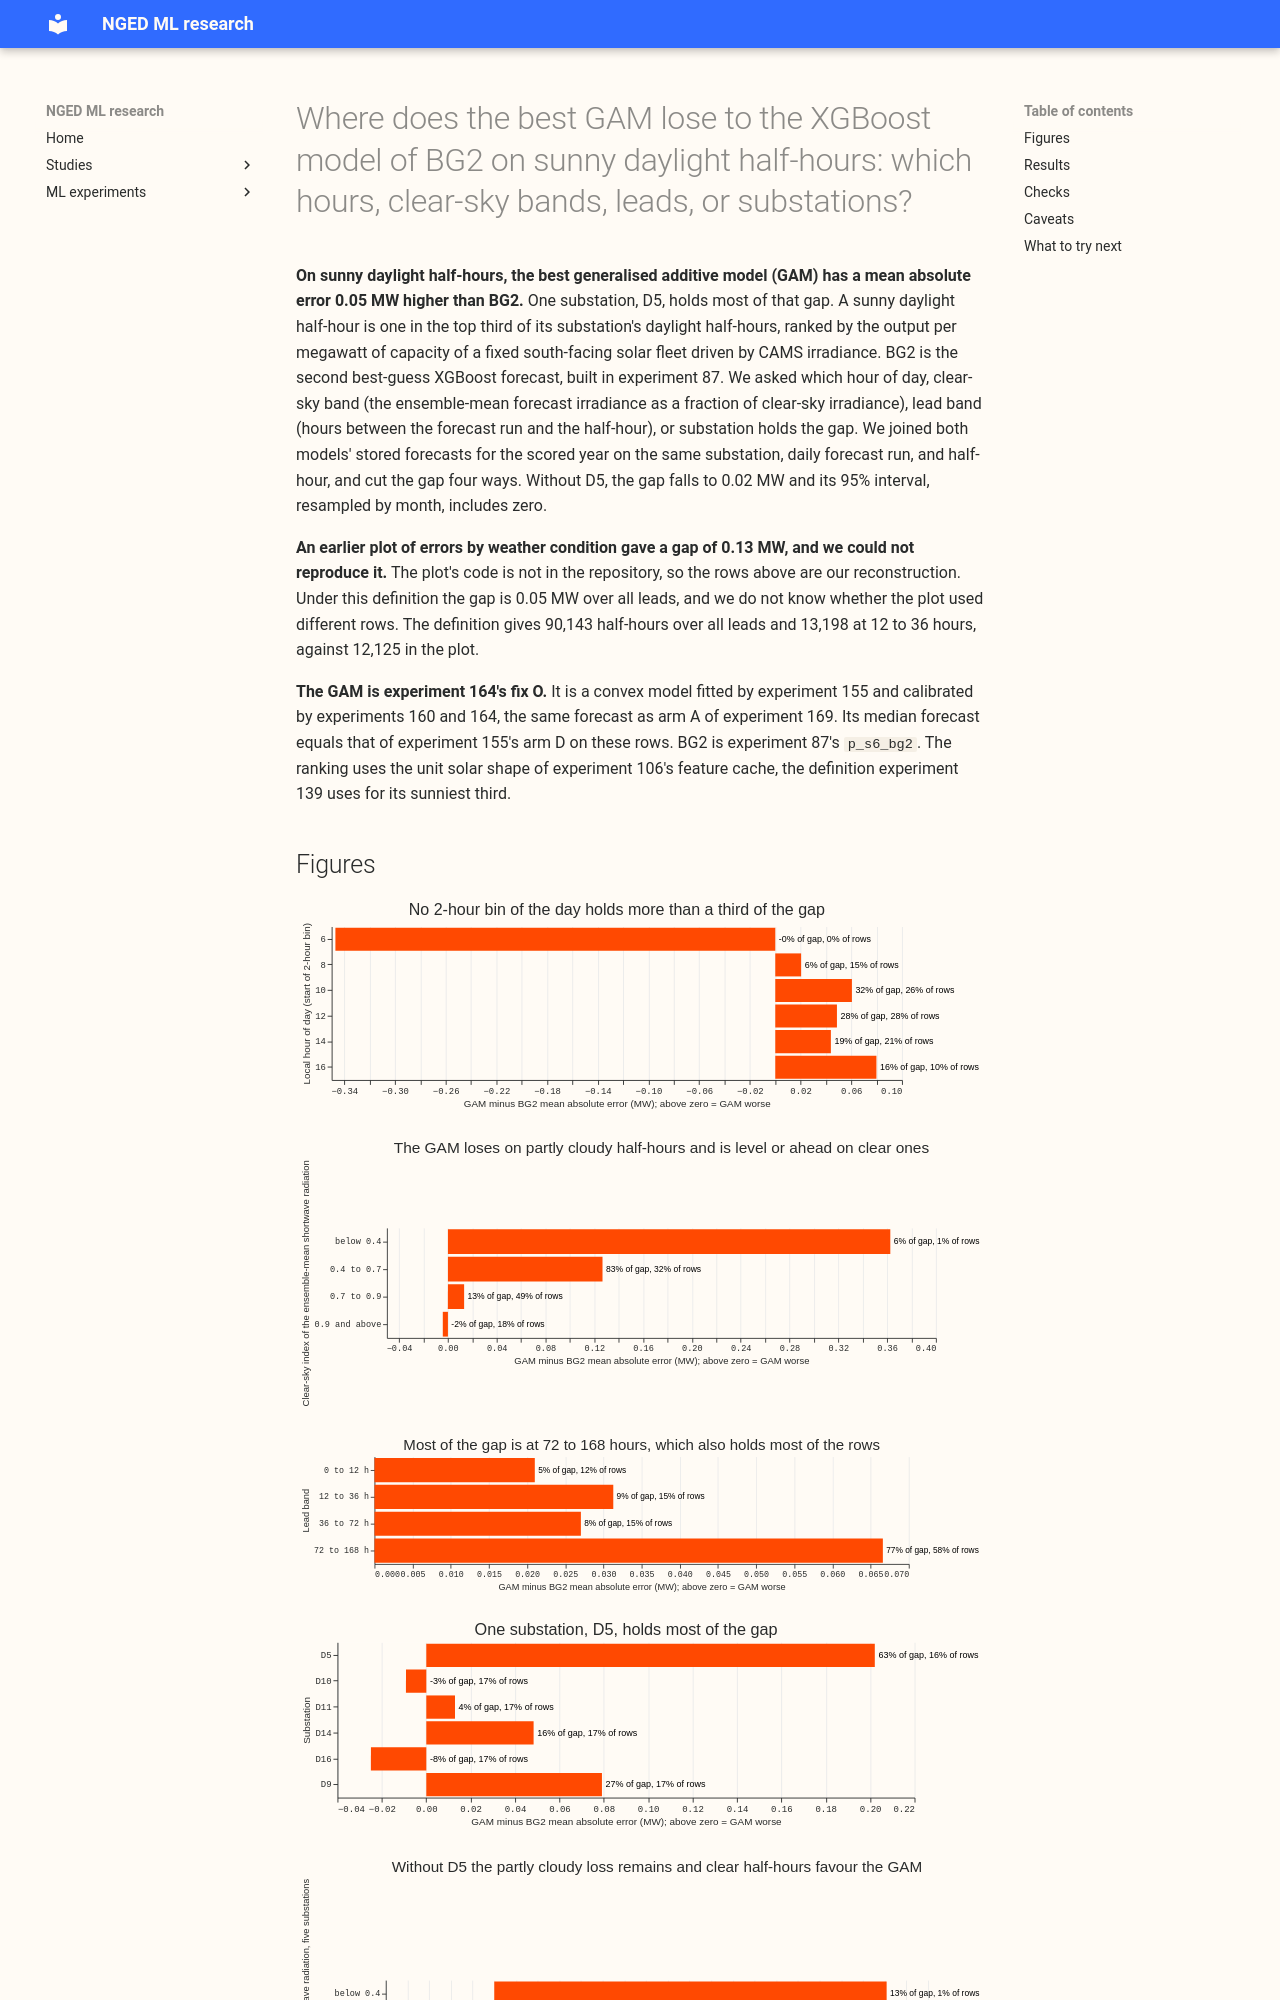

repository: openclimatefix/nged-ml-research · page: ml-experiments/00178-dp-sunny-daylight-gap-diagnosis/result/index.html · generator: mkdocs

---
id: '00178'
slug: dp-sunny-daylight-gap-diagnosis
title: >-
  Where does the best GAM lose to the XGBoost model of BG2 on sunny daylight half-hours: which hours,
  clear-sky bands, leads, or substations?
theme: differentiable-physics-embedded-generation
also_relevant_to:
- production-reference-and-best-guess
status: finished
size: >-
  simple. Stored: private tables under data/ml-experiments/00178-dp-sunny-daylight-gap-diagnosis/
  only. Serving path: not touched. Degradation rule: not touched. Designs: one defensible design,
  because the maintainer fixed the four cuts. Callers: this folder's scripts, which read experiment
  164's stored forecasts (the GAM that experiment 169 calls arm A), experiment 87's BG2 forecasts,
  experiment 106's feature cache, and experiment 111's stored ensemble irradiance, and call
  reviewed `studies.*` modules without changing them. No forecast model is fitted.
hypothesis: >-
  On sunny daylight half-hours the best GAM scores worse than the BG2 XGBoost model, and the gap is
  concentrated in one level of one cut (hour of day, clear-sky band of the ensemble irradiance,
  lead band, or substation), which names the cause as a fixed-shape mismatch or an irradiance-input
  problem.
prediction: >-
  Written before any score is read. At least 60% of the summed GAM-minus-BG2 absolute error on sunny
  daylight half-hours sits in one level of one cut. The most likely level is the morning and evening
  shoulder hours (a share of 60% to 70%), because experiments 139 and 157 made capacity accuracy an
  unlikely cause and the fixed PV shape is south-facing. A fail (no level holds 60%) means the gap is
  spread evenly, which points at the irradiance input as a whole.
decision_rule: >-
  Each of the four cuts divides the sunny daylight half-hours into levels (hour of day in 2-hour
  bins, ensemble clear-sky index in four bands, lead in four bands, substation). The gap is the sum
  over rows of the GAM's absolute error minus BG2's absolute error. A level concentrates the gap
  when it holds at least 60% of the total gap while holding fewer than 40% of the rows. The
  hypothesis is `supported` when one level of one cut does, `refuted` when no level of any cut
  does, and `inconclusive` when the total gap's month-block 95% interval includes zero. No threshold
  of effect size is needed because the experiment changes nothing in production.
benchmark: >-
  BG2 (experiment 87, `p_s6_bg2`), same substations, runs, and half-hours as the GAM
row_set_id: fold_a_daily_gap_v1
metric: >-
  Mean absolute error of the median forecast (q50) in MW, and pinball loss averaged over the 11
  quantiles in MW, on rows outside the hand-filtered switching events
code: ml-experiments/00178-dp-sunny-daylight-gap-diagnosis/
verdict: partly supported
production_status: not-for-production
adopted_in: none
take_home_message: >-
  On the sunniest third of each substation's daylight half-hours, the best generalised additive
  model (GAM) has a mean absolute error 0.05 MW higher than BG2 across six substations, not the 0.13
  MW of an earlier plot of errors by weather condition. Most of the gap is at one substation, D5,
  where the GAM is worse than BG2 at every hour, lead, and clear-sky band. D9 is a smaller second
  loss, and the other four substations show no clear gap, so how the model represents solar
  generation at D5 and D9 is a better place to look than the irradiance forecast for all
  substations.
date: 2026-10-22
headline: >-
  Sunny daylight, six substations, all leads: GAM minus BG2 mean absolute error +0.050 MW (95%
  interval +0.014 to +0.079); D5 alone +0.202 MW (+0.111 to +0.273); without D5 +0.022 MW (-0.009
  to +0.046). Ranked by realised clear-sky index instead, the total gap is +0.015 MW (-0.024 to
  +0.049) and D5 holds all of it.
best_arm: none; a diagnosis with no new fit
lessons:
  - >-
    The by-condition plot's rows could not be rebuilt: its code is not in the repository, and no
    definition of sunny daylight that we tried gave a GAM error of 0.58 MW with BG2 at 0.45 MW.
  - >-
    No 2-hour bin of the day holds 60% of the gap, so the pre-registered shoulder-hour prediction
    failed; the evening bin from 16:00 to 18:00 holds 16% of the gap with 10% of the rows.
  - >-
    D5 holds 63% of the gap with 16% of the rows, and without D5 the gap's interval includes zero.
advice:
  - >-
    Look at D5's solar shape (orientation, share of demand that is solar) before changing the
    irradiance input for all substations; D5 carries 63% of the sunny-daylight gap (figure 4).
  - >-
    Do not describe the sunny-daylight loss as a shoulder-hour or azimuth problem; no 2-hour bin
    holds more than 32% of the gap (figure 1).
  - >-
    When quoting a by-condition gap, state the row definition and the lead range, because the gap
    falls from 0.050 MW on all leads to 0.031 MW at 12 to 36 hours (results table).
---
